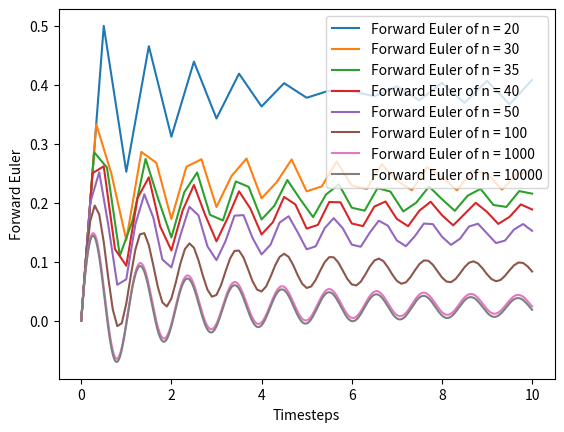

Recreate this plot in Python.
import numpy as np
import matplotlib.pyplot as plt


def f(x, t):
    swag = np.cos(6*t)/(1 + t + x)
    return swag

T = 10
U0 = 0
n = [20, 30, 35, 40, 50, 100, 1000, 10000]

def ForwardEuler(f, U0, T, n):
    """Solve u’=f(u,t), u(0)=U0, with n steps until t=T."""
    t = np.zeros(n+1)
    u = np.zeros(n+1) # u[k] is the solution at time t[k]
    u[0] = U0
    t[0] = 0
    dt = T/float(n)
    for k in range(n):
        t[k+1] = t[k] + dt
        u[k+1] = u[k] + dt*f(u[k], t[k])
    return u, t

for i in n:
    FE = ForwardEuler(f, U0, T, i)
    plt.plot(FE[1], FE[0], label = f"Forward Euler of n = {i}")

plt.legend()
plt.xlabel("Timesteps")
plt.ylabel("Forward Euler")
plt.show()


"""
run example
I get a plot with a lot of lines that move in a wave motion. it becomes smoother and smoother 
the higher n goes
"""